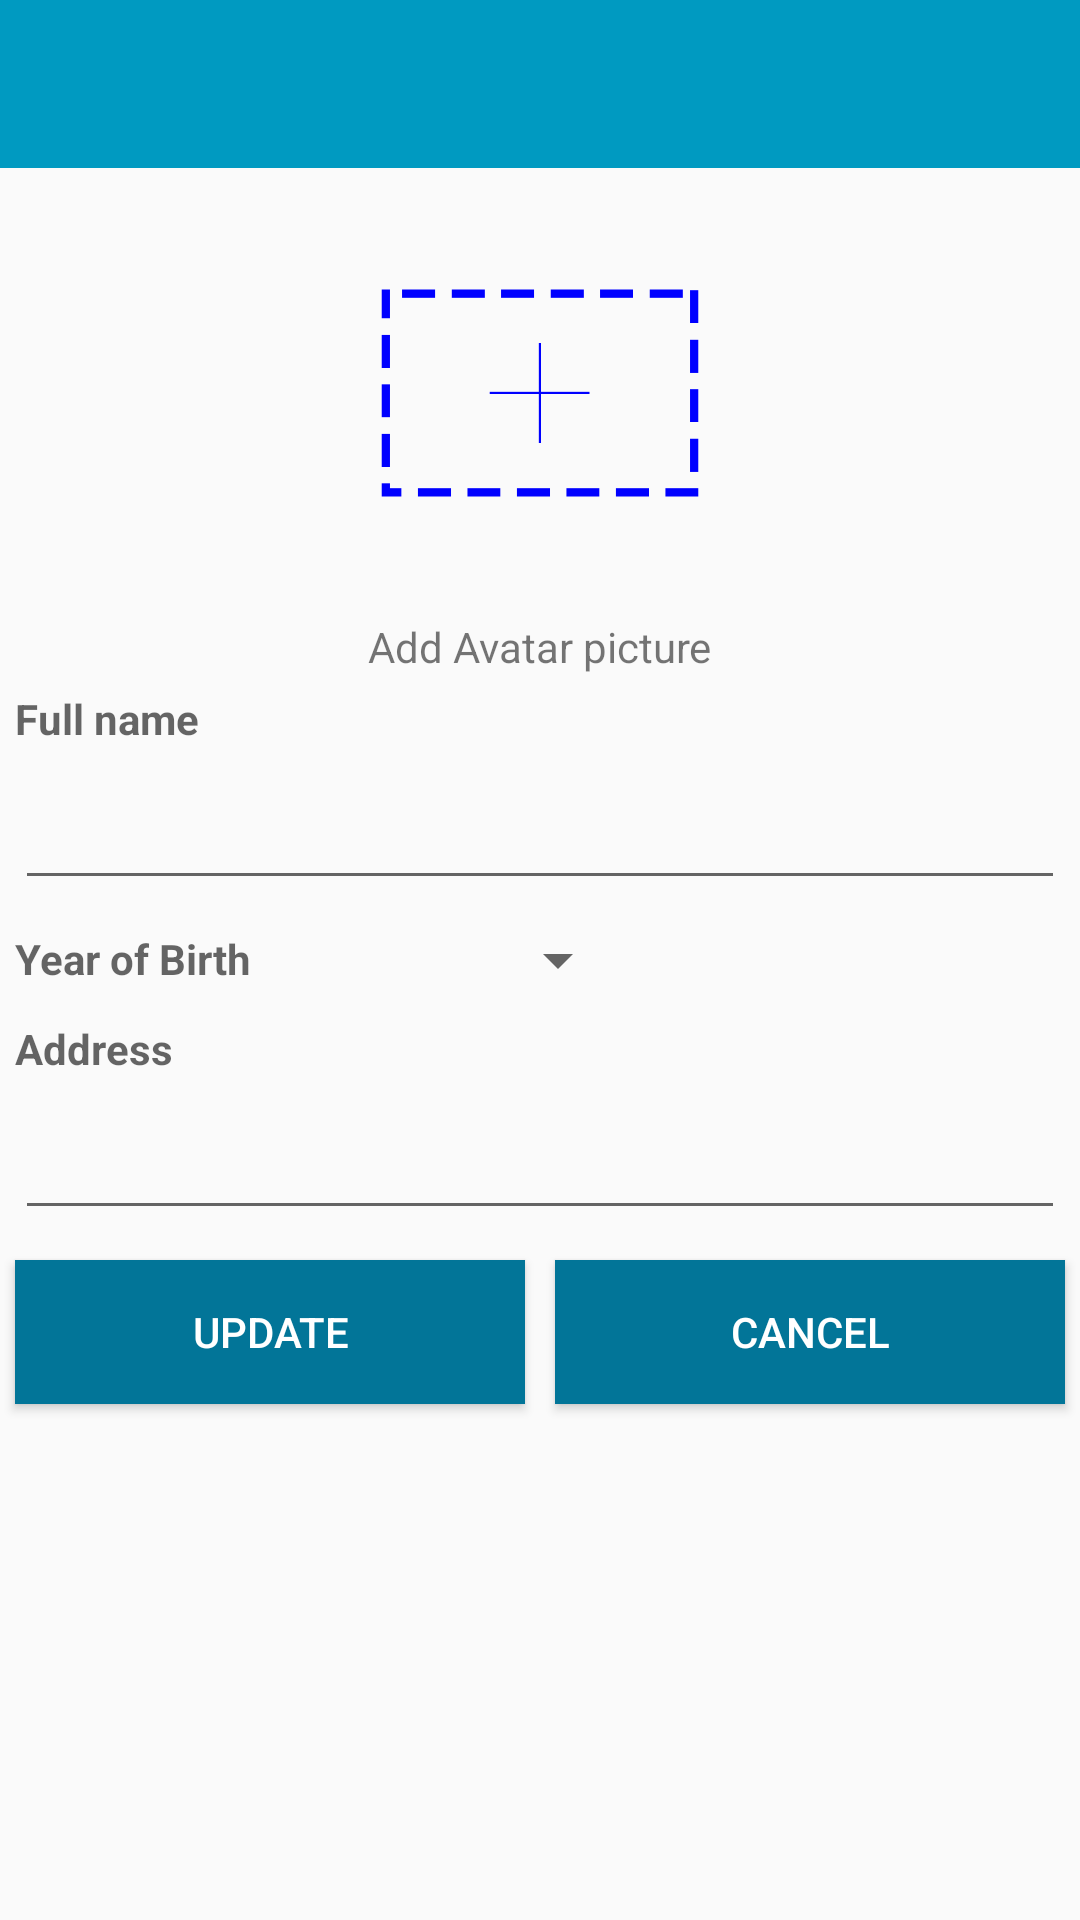

Produce the Android XML layout that renders to this screen, including the resource entries it uses.
<!-- AndroidManifest.xml: application theme AppTheme -->
<!-- res/layout/activity_capnhatthongtin.xml -->
<?xml version="1.0" encoding="utf-8"?>
<LinearLayout
    xmlns:android="http://schemas.android.com/apk/res/android"
    android:layout_width="match_parent"
    android:layout_height="wrap_content"
    android:orientation="vertical">
    <include
        layout="@layout/layout_toolbar">
    </include>

    <ScrollView
        android:layout_width="match_parent"
        android:layout_height="match_parent"
        android:orientation="vertical">



        <LinearLayout
            android:layout_width="match_parent"
            android:layout_height="wrap_content"
            android:orientation="vertical">


            <ImageView
                android:layout_gravity="center_horizontal"
                android:id="@+id/ImgAvaE"
                android:background="@drawable/add_picture"
                android:layout_width="150dp"
                android:layout_height="150dp" />


            <TextView
                android:layout_gravity="center_horizontal"
                android:layout_width="wrap_content"
                android:layout_height="wrap_content"
                android:text="@string/Add_Avatar_picture" />


            <TextView
                android:layout_width="match_parent"
                android:layout_height="20dp"
                android:layout_margin="5dp"
                android:hint="@string/Full_name"
                android:textStyle="bold" />

            <EditText
                android:id="@+id/HoTenE"
                android:layout_width="match_parent"
                android:layout_height="40dp"
                android:layout_margin="5dp" />

            <LinearLayout
                android:layout_width="wrap_content"
                android:layout_height="wrap_content"
                android:layout_margin="5dp"
                android:orientation="horizontal">

                <TextView
                    android:layout_width="100dp"
                    android:layout_height="20dp"
                    android:hint="@string/Year_of_Birth"
                    android:textStyle="bold" />

                <Spinner
                    android:id="@+id/spNamSinh"
                    android:layout_marginLeft="5dp"
                    android:layout_width="100dp"
                    android:layout_height="20dp"/>

            </LinearLayout>

            <TextView
                android:layout_width="match_parent"
                android:layout_height="20dp"
                android:layout_margin="5dp"
                android:hint="@string/Address"
                android:textStyle="bold" />

            <EditText
                android:id="@+id/DiaChiE"
                android:layout_width="match_parent"
                android:layout_height="40dp"
                android:layout_margin="5dp" />


            <LinearLayout
                android:layout_width="match_parent"
                android:layout_height="wrap_content"
                android:orientation="horizontal">
                <Button
                    android:layout_margin="5dp"
                    android:id="@+id/Submit"
                    android:layout_weight="0.5"
                    android:layout_width="wrap_content"
                    android:layout_height="wrap_content"
                    android:background="#027598"
                    android:textColor="@color/white"
                    android:text="@string/Update"
                    />
                <Button
                    android:layout_margin="5dp"
                    android:id="@+id/Cancel"
                    android:layout_weight="0.5"
                    android:layout_width="wrap_content"
                    android:layout_height="wrap_content"
                    android:background="#027598"
                    android:textColor="@color/white"
                    android:text="@string/cancel"
                    />
            </LinearLayout>
        </LinearLayout>

    </ScrollView>
</LinearLayout>
<!-- res/layout/layout_toolbar.xml (included above) -->
<?xml version="1.0" encoding="utf-8"?>
<android.support.v7.widget.Toolbar xmlns:android="http://schemas.android.com/apk/res/android"
    xmlns:app="http://schemas.android.com/apk/res-auto"
    android:layout_width="match_parent"
    android:layout_height="?attr/actionBarSize"
    android:background="?attr/colorPrimary"
    app:layout_scrollFlags="scroll|enterAlways"
    app:theme="@style/ToolBarStyle"
    android:id="@+id/toolbar"
    >
</android.support.v7.widget.Toolbar>
<!-- resources referenced by this layout -->
<resources>
  <color name="white">#FFFFFF</color>
  <!-- drawable add_picture: png bitmap (drawable, 22300 bytes) -->
  <string name="Add_Avatar_picture">Add Avatar picture</string>
  <string name="Address">Address</string>
  <string name="Full_name">Full name</string>
  <string name="Update">Update</string>
  <string name="Year_of_Birth">Year of Birth</string>
  <string name="cancel">Cancel</string>
  <style name="ToolBarStyle" parent="AppTheme">
          <item name="android:textColorPrimary">@android:color/white</item>
          <item name="android:textColorSecondary">@android:color/white</item>
          <item name="actionMenuTextColor">@android:color/white</item>
          <item name="actionOverflowButtonStyle">@android:color/white</item>
          <item name="drawerArrowStyle">@android:color/white</item>
      </style>
  <style name="AppTheme" parent="Theme.AppCompat.Light.NoActionBar">
          
          <item name="colorPrimary">@color/colorPrimary</item>
          <item name="colorPrimaryDark">@color/colorPrimaryDark</item>
          <item name="colorAccent">@color/colorAccent</item>
      </style>
  <color name="colorPrimary">#009ac1</color>
  <color name="colorPrimaryDark">#007497</color>
  <color name="colorAccent">#ffc400</color>
</resources>
